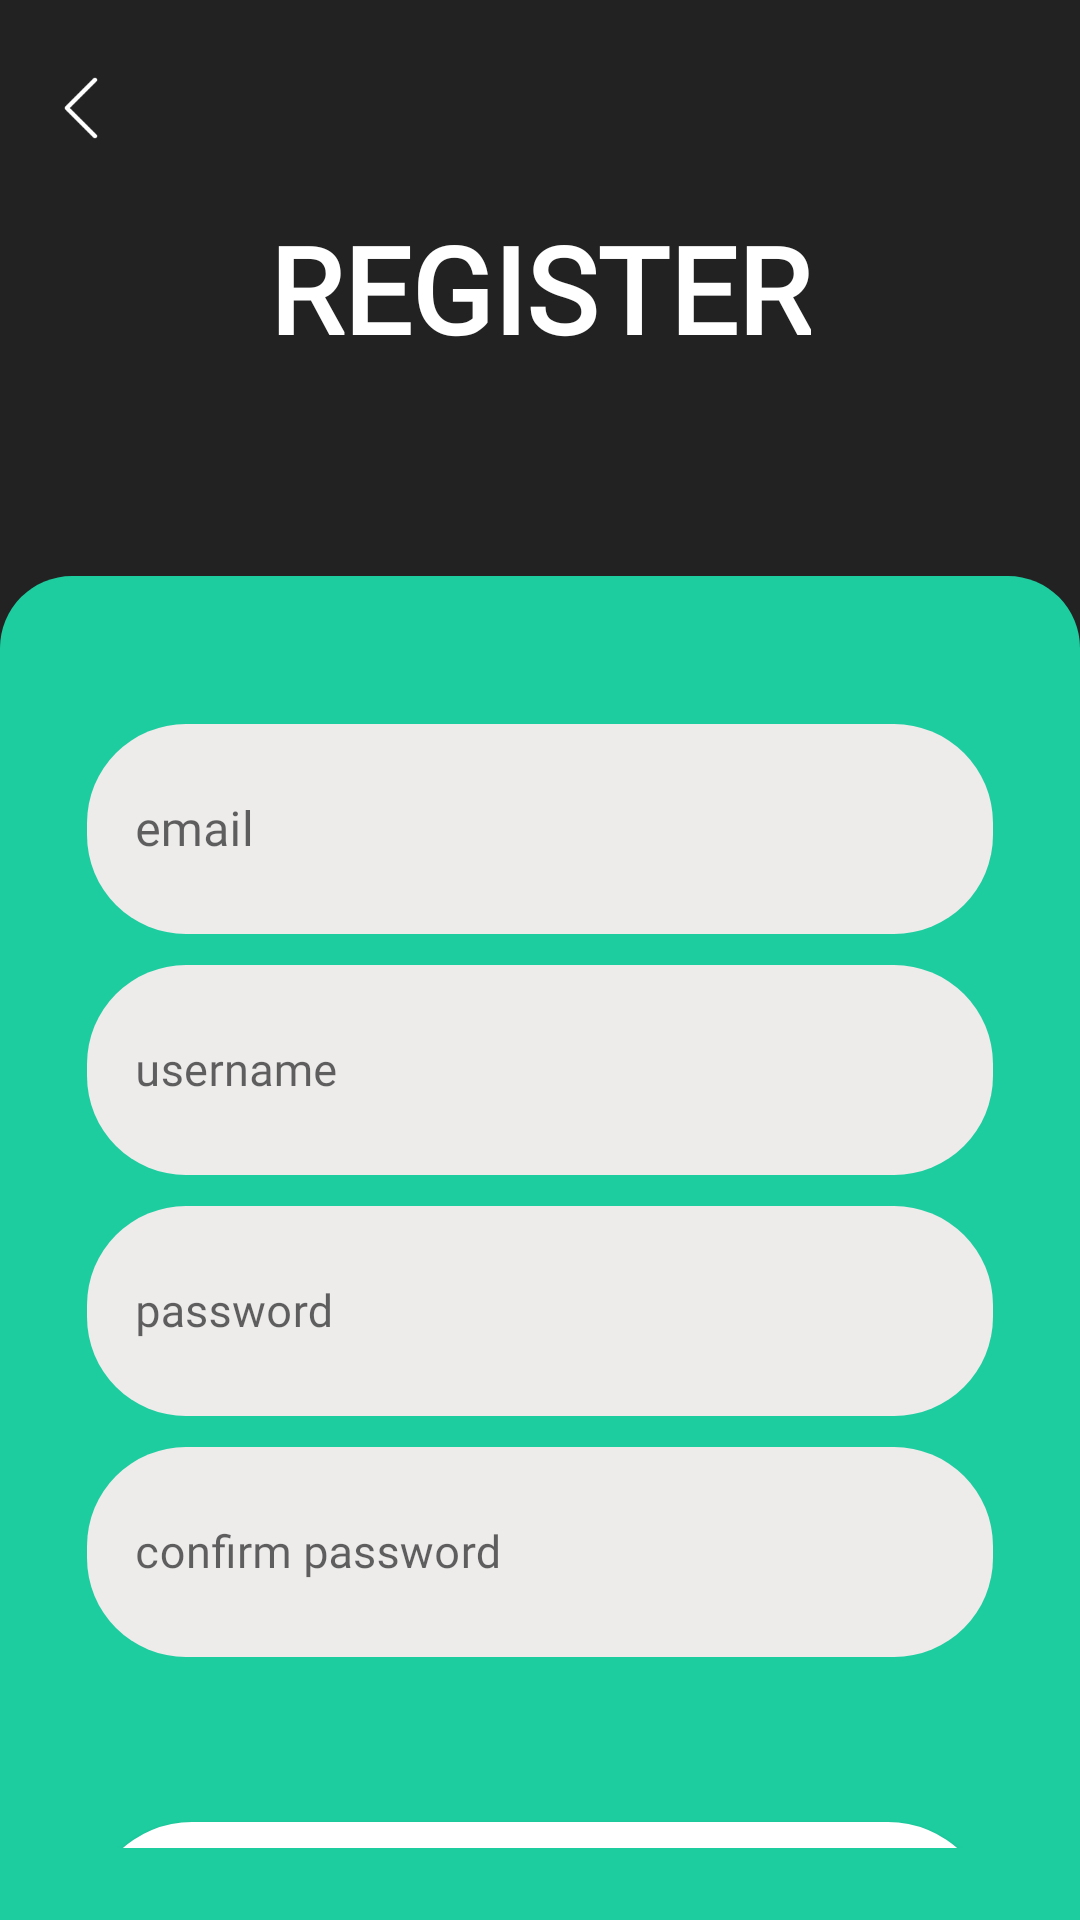

Write the Android layout XML for this screen, with the resource values it uses.
<!-- AndroidManifest.xml: application theme Theme.PrototypeTA -->
<!-- res/layout/fragment_register.xml -->
<?xml version="1.0" encoding="utf-8"?>
<androidx.constraintlayout.widget.ConstraintLayout xmlns:android="http://schemas.android.com/apk/res/android"
    xmlns:app="http://schemas.android.com/apk/res-auto"
    android:layout_width="match_parent"
    android:layout_height="match_parent"
    android:background="@color/dark_gray"
    xmlns:tools="http://schemas.android.com/tools"
    tools:context="registerpage.RegisterFragment">


    
    <LinearLayout
        android:id="@+id/layoutBlackSection"
        android:layout_width="0dp"
        android:layout_height="0dp"
        android:background="@color/dark_gray"
        android:gravity="center"
        app:layout_constraintWidth_default="spread"
        app:layout_constraintHeight_default="percent"
        app:layout_constraintHeight_percent="0.30"
        app:layout_constraintTop_toTopOf="parent"
        app:layout_constraintStart_toStartOf="parent"
        app:layout_constraintEnd_toEndOf="parent">
        
        <TextView
            android:id="@+id/tvLogo"
            android:layout_width="wrap_content"
            android:layout_height="wrap_content"
            android:text="@string/register"
            android:textAllCaps="true"
            android:textColor="@color/white"
            android:textSize="40sp"
            android:textStyle="bold"
            android:gravity="center"
            android:fontFamily="@font/anybodyextrabold" />
    </LinearLayout>

    
    <ImageView
        android:id="@+id/ivBack"
        android:layout_width="24dp"
        android:layout_height="24dp"
        android:src="@drawable/back_arrow"
        android:backgroundTint="@color/white"
        android:contentDescription="Back Button"
        app:layout_constraintTop_toTopOf="parent"
        app:layout_constraintStart_toStartOf="parent"
        android:layout_marginTop="24dp"
        android:layout_marginStart="15dp" />

    
    <LinearLayout
        android:id="@+id/layoutWhiteSection"
        android:layout_width="0dp"
        android:layout_height="0dp"
        android:orientation="vertical"
        android:background="@drawable/hijau_di_welcomepage"
        android:padding="24dp"
        app:layout_constraintWidth_default="spread"
        app:layout_constraintHeight_default="percent"
        app:layout_constraintHeight_percent="0.70"
        app:layout_constraintTop_toBottomOf="@id/layoutBlackSection"
        app:layout_constraintStart_toStartOf="parent"
        app:layout_constraintEnd_toEndOf="parent">

        
        <com.google.android.material.textfield.TextInputLayout
            android:id="@+id/tilEmail"
            android:layout_width="match_parent"
            android:layout_height="wrap_content"
            android:layout_marginHorizontal="5dp"
            android:layout_marginTop="20dp"
            app:boxBackgroundMode="outline"
            app:layout_constraintEnd_toEndOf="parent"
            app:layout_constraintStart_toStartOf="parent">

            <EditText
                android:id="@+id/etEmail"
                android:layout_width="match_parent"
                android:layout_height="70dp"
                android:background="@drawable/edit_text_gray"
                android:fontFamily="@font/anybodylight"
                android:hint="email"
                android:padding="12dp"
                android:textColor="@color/black"
                android:textColorHint="@color/black" />
        </com.google.android.material.textfield.TextInputLayout>

        
        <com.google.android.material.textfield.TextInputLayout
            android:id="@+id/tilUsername"
            android:layout_width="match_parent"
            android:layout_height="wrap_content"
            android:layout_marginHorizontal="5dp"
            android:layout_marginTop="5dp"
            app:boxBackgroundMode="outline"
            app:layout_constraintEnd_toEndOf="parent"
            app:layout_constraintStart_toStartOf="parent">

            <EditText
                android:id="@+id/etUsername"
                android:layout_width="match_parent"
                android:layout_height="70dp"
                android:hint="username"
                android:fontFamily="@font/anybodylight"
                android:textColor="@color/black"
                android:textColorHint="@color/black"
                android:textSize="15dp"
                android:padding="12dp"
                android:background="@drawable/edit_text_gray" />
        </com.google.android.material.textfield.TextInputLayout>

        
        <com.google.android.material.textfield.TextInputLayout
            android:id="@+id/tilPassword"
            android:layout_width="match_parent"
            android:layout_height="wrap_content"
            android:layout_marginHorizontal="5dp"
            android:layout_marginTop="5dp"
            app:boxBackgroundMode="outline"
            app:layout_constraintEnd_toEndOf="parent"
            app:layout_constraintStart_toStartOf="parent">

            <EditText
                android:id="@+id/etPassword"
                android:layout_width="match_parent"
                android:layout_height="70dp"
                android:hint="password"
                android:fontFamily="@font/anybodylight"
                android:textColor="@color/black"
                android:textColorHint="@color/black"
                android:textSize="15dp"
                android:padding="12dp"
                android:background="@drawable/edit_text_gray" />
        </com.google.android.material.textfield.TextInputLayout>

        
        <com.google.android.material.textfield.TextInputLayout
            android:id="@+id/tilConfirmPassword"
            android:layout_width="match_parent"
            android:layout_height="wrap_content"
            android:layout_marginHorizontal="5dp"
            android:layout_marginTop="5dp"
            app:boxBackgroundMode="outline"
            app:layout_constraintEnd_toEndOf="parent"
            app:layout_constraintStart_toStartOf="parent">

            <EditText
                android:id="@+id/etConfirmPassword"
                android:layout_width="match_parent"
                android:layout_height="70dp"
                android:hint="confirm password"
                android:fontFamily="@font/anybodylight"
                android:textColor="@color/black"
                android:textColorHint="@color/black"
                android:textSize="15dp"
                android:padding="12dp"
                android:background="@drawable/edit_text_gray" />
        </com.google.android.material.textfield.TextInputLayout>

        
        <Button
            android:id="@+id/btnRegister"
            android:layout_width="match_parent"
            android:layout_height="70dp"
            android:background="@drawable/button_di_welcomepage"
            android:text="@string/register"
            android:textSize="20sp"
            android:fontFamily="@font/anybodyextrabold"
            android:textColor="@color/black"
            android:layout_marginTop="55dp"
            android:layout_marginHorizontal="5dp"/>
    </LinearLayout>
</androidx.constraintlayout.widget.ConstraintLayout>
<!-- resources referenced by this layout -->
<resources>
  <color name="black">#FF000000</color>
  <color name="dark_gray">#FF222222</color>
  <color name="white">#FFFFFFFF</color>
  <!-- drawable back_arrow: png bitmap (drawable, 697 bytes) -->
  <!-- drawable button_di_welcomepage (drawable) -->
  <?xml version="1.0" encoding="utf-8"?>
  <shape xmlns:android="http://schemas.android.com/apk/res/android">
      <solid android:color="@color/white" /> 
      <corners android:radius="60dp" /> 
  </shape>
  <!-- drawable edit_text_gray (drawable) -->
  <?xml version="1.0" encoding="utf-8"?>
  <shape xmlns:android="http://schemas.android.com/apk/res/android">
      <solid android:color="#EEEBEB" /> 
      <corners android:radius="33dp" /> 
  </shape>
  <!-- drawable hijau_di_welcomepage (drawable) -->
  <?xml version="1.0" encoding="utf-8"?>
  <shape xmlns:android="http://schemas.android.com/apk/res/android">
      <solid android:color="@color/teal_terang" /> 
      <corners android:topLeftRadius="24dp"
          android:topRightRadius="24dp"
          android:bottomLeftRadius="0dp"
          android:bottomRightRadius="0dp" /> 
  </shape>
  <string name="register">Register</string>
  <style name="Theme.PrototypeTA" parent="Theme.MaterialComponents.Light.NoActionBar">
          <item name="colorPrimary">@color/white</item>
          <item name="colorSecondary">@color/black</item>
          <item name="android:statusBarColor">@color/black</item>
          <item name="android:navigationBarColor">@color/black</item>
          <item name="android:textColorHint">@color/black</item>
      </style>
  <color name="teal_terang">#FF1DCD9F</color>
</resources>
